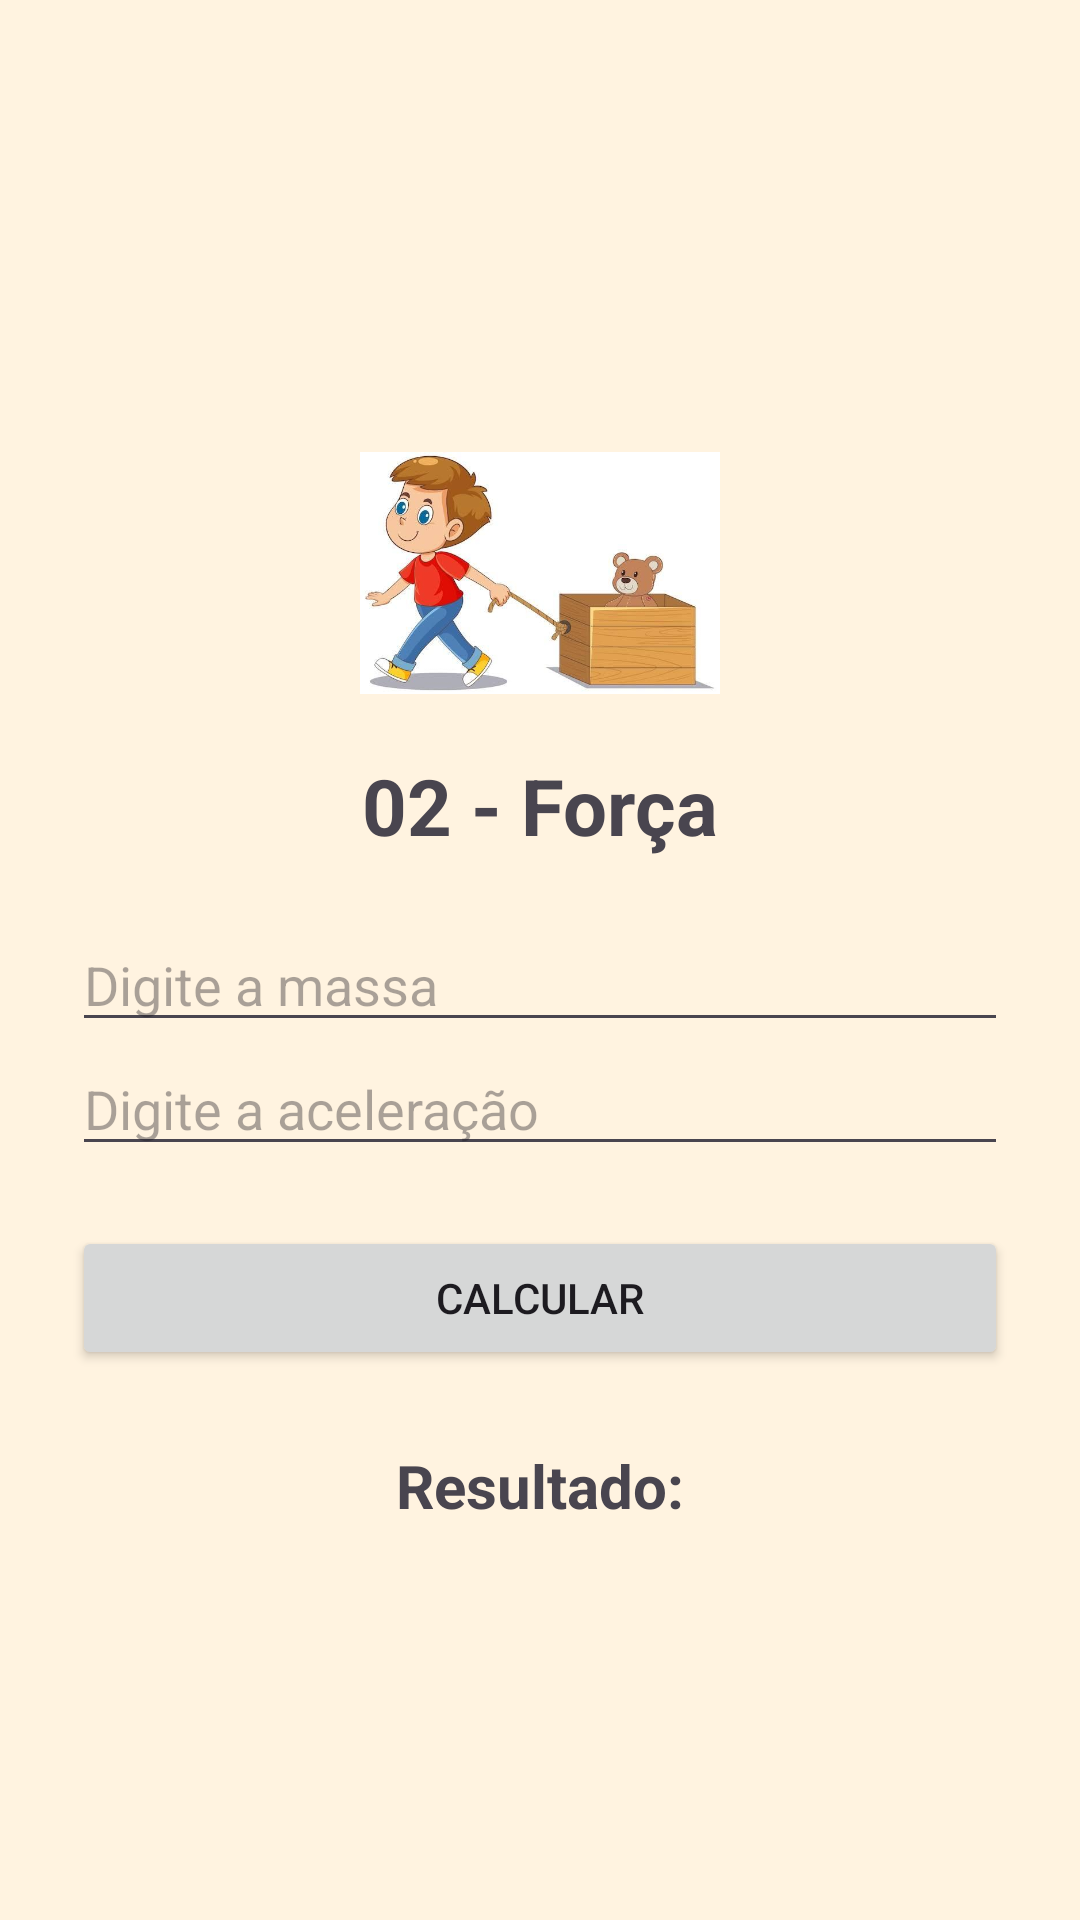

Layout XML and referenced resources for this Android screen:
<!-- AndroidManifest.xml: application theme Theme.AppExerciciosFisica -->
<!-- res/layout/activity_forca.xml -->
<?xml version="1.0" encoding="utf-8"?>
<LinearLayout
    xmlns:android="http://schemas.android.com/apk/res/android"
    android:layout_width="match_parent"
    android:layout_height="match_parent"
    android:orientation="vertical"
    android:gravity="center"
    android:padding="24dp"
    android:background="#FFF3E0">

    <ImageView
        android:layout_width="120dp"
        android:layout_height="120dp"
        android:src="@drawable/forca"
        android:contentDescription="Imagem de força"/>

    <TextView
        android:layout_width="match_parent"
        android:layout_height="wrap_content"
        android:text="02 - Força"
        android:textSize="26sp"
        android:textStyle="bold"
        android:gravity="center"
        android:layout_marginBottom="20dp"/>

    <EditText
        android:id="@+id/edtMassa"
        android:layout_width="match_parent"
        android:layout_height="wrap_content"
        android:hint="Digite a massa"
        android:inputType="numberDecimal"/>

    <EditText
        android:id="@+id/edtAceleracao"
        android:layout_width="match_parent"
        android:layout_height="wrap_content"
        android:hint="Digite a aceleração"
        android:inputType="numberDecimal"/>

    <Button
        android:id="@+id/btnCalcular"
        android:layout_width="match_parent"
        android:layout_height="wrap_content"
        android:text="CALCULAR"
        android:layout_marginTop="20dp"/>

    <TextView
        android:id="@+id/txtResultado"
        android:layout_width="match_parent"
        android:layout_height="wrap_content"
        android:text="Resultado:"
        android:textSize="20sp"
        android:textStyle="bold"
        android:gravity="center"
        android:layout_marginTop="25dp"/>

</LinearLayout>
<!-- resources referenced by this layout -->
<resources>
  <!-- drawable forca: jpg bitmap (drawable, 25279 bytes) -->
  <style name="Theme.AppExerciciosFisica" parent="Base.Theme.AppExerciciosFisica" />
  <style name="Base.Theme.AppExerciciosFisica" parent="Theme.Material3.DayNight.NoActionBar">
          
          
      </style>
</resources>
